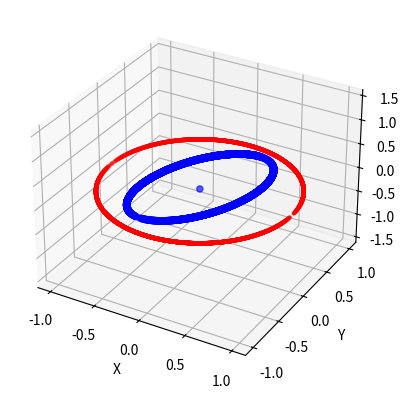

The script that saved this image: (Note: this script raises an exception after producing the figure.)
import sys
import os
import math
import numpy as np
import matplotlib.pyplot as plt


def plot_unit_circle(ax):
    
    x_coord = np.arange(-1, 1, 0.001)
    y_coord = np.array(list(map(lambda x : math.sqrt(1 - x**2), x_coord)))

    y_coord = np.append(y_coord, np.array(list(map(lambda x : -math.sqrt(1 - x**2), x_coord))))
    x_coord = np.append(x_coord, x_coord)

    ax.scatter(x_coord, y_coord, marker='.', c='r')

    return ax


def plot_unit_sphere(ax):
    u, v = np.mgrid[0:2*np.pi:50j, 0:np.pi:50j]
    x = np.cos(u)*np.sin(v)
    y = np.sin(u)*np.sin(v)
    z = np.cos(v)
    # alpha controls opacity
    ax.plot_surface(x, y, z, color='r', alpha=0.3)

    return ax


def get_transformation_matrix(option, eps=-1):
    A = None

    if option == 0:
        A = np.array([[-1 / math.sqrt(2), 0.0], [0, -1 / math.sqrt(2)], [-1.0, 1.0]])
    elif option == 1:
        A = np.array([[-2, 1, 2], [0, 2, 0]])
    elif option == 2:
        A = np.array([[1.0, 0.9], [0.9, 0.8]])
    elif option == 3:
        A = np.array([[1.0, 0.0], [0.0, -10.0]])
    elif option == 4 and eps != -1:
        A = np.array([[1.0, 1.0], [1.0, eps]])
    else:
        print('Enter a valid option.')

    return A


def tranform(A, point):
    return np.matmul(A, point)


def calc_condition_number_determinant(option=0, eps=0):
    A = get_transformation_matrix(option, eps)
    print(A)
    cond = np.linalg.cond(A)
    print(f'Condition number: {cond}')

    if A.shape[0] == A.shape[1]:
        if cond < (1 / sys.float_info.epsilon):
            det = np.linalg.det(A)
            print('Invertible')
            print(f'Determinant: {det}')
        else:
            print('Not Invertible')

    print('')


def transform_and_plot(option, eps=None, name='sample.png', save_plt=True):
    if option == 4:
        A = get_transformation_matrix(option, eps)
    else:
        A = get_transformation_matrix(option)

    fig = plt.figure()

    if A.shape[0] > 2 or A.shape[1] > 2:
        ax = fig.add_subplot(111, projection='3d')
    else:
        ax = fig.add_subplot(111, aspect='equal')

    x_coord = np.arange(-1, 1, 0.001)

    y_coord = np.array(list(map(lambda x : math.sqrt(1 - x**2), x_coord)))
    y_coord = np.append(y_coord, np.array(list(map(lambda x : -math.sqrt(1 - x**2), x_coord))))
    x_coord = np.append(x_coord, x_coord)

    z_coord = np.zeros(x_coord.shape)

    if A.shape[1] == 2:
        ax = plot_unit_circle(ax) 
    else:
        ax = plot_unit_sphere(ax)

    if A.shape[1] == 3:
        x_coord = np.arange(-1, 1, 0.001)
        y_coord = np.arange(-1, 1, 0.001)
        z_coord = []
        z_coord_n = []
        for x in x_coord:
            for y in y_coord:
                val = x**2 + y**2
                if val <= 1:
                    z = math.sqrt(1 - val)
                    z_coord.append(z)
                    z_coord_n.append(-z)

        z_coord += z_coord_n
        x_coord = np.append(x_coord, x_coord)
        y_coord = np.append(y_coord, y_coord)


    transformed_x = [0]
    transformed_y = [0]
    transformed_z = [0]
    for x, y, z in zip(x_coord, y_coord, z_coord):
        if A.shape[1] > 2:
            point = np.array([x, y, z])
        else:
            point = np.array([x, y])
        transformed_p = tranform(A, point)

        transformed_x.append(transformed_p[0])
        transformed_y.append(transformed_p[1])
        if len(transformed_p) > 2:
            transformed_z.append(transformed_p[2])

    # plot the points
    if A.shape[0] > 2:
        # print(transformed_z)
        ax.scatter(transformed_x, transformed_y, transformed_z, c='b')
    else:
        ax.scatter(transformed_x, transformed_y, marker='.', c='b', linewidth=0.5)
    # ax.plot_surface(x, y, z, color='b')

    ax.set_xlabel('X')
    ax.set_ylabel('Y')

    if type(ax).__name__ == 'Axes3DSubplot':
        ax.set_zlabel('Z')
        minbound = -1.5
        maxbound = 1.5
        ax.auto_scale_xyz([minbound, maxbound], [minbound, maxbound], [minbound, maxbound])
    else:
        ax.set_aspect(1.0)
    plt.grid()
    
    if save_plt:
        plt.savefig(name)
    plt.close(fig)


def main():
    os.makedirs('./plots', exist_ok=True)
    ifsave = False
    # option = int(input('Which option?'))

    for option in range(5):
        if option == 4:
            eps_list = [10, 5, 1, 0.1, 0.01, 0.0001, 0]

            for i, eps in enumerate(eps_list):
                transform_and_plot(option, eps=eps, name=f'./plots/q9-{option}-{i}.png', save_plt=ifsave)
                calc_condition_number_determinant(option, eps)
        else:
            transform_and_plot(option, name=f'./plots/q9-{option}.png', save_plt=ifsave)
            calc_condition_number_determinant(option)


if __name__ == "__main__":
    main()
